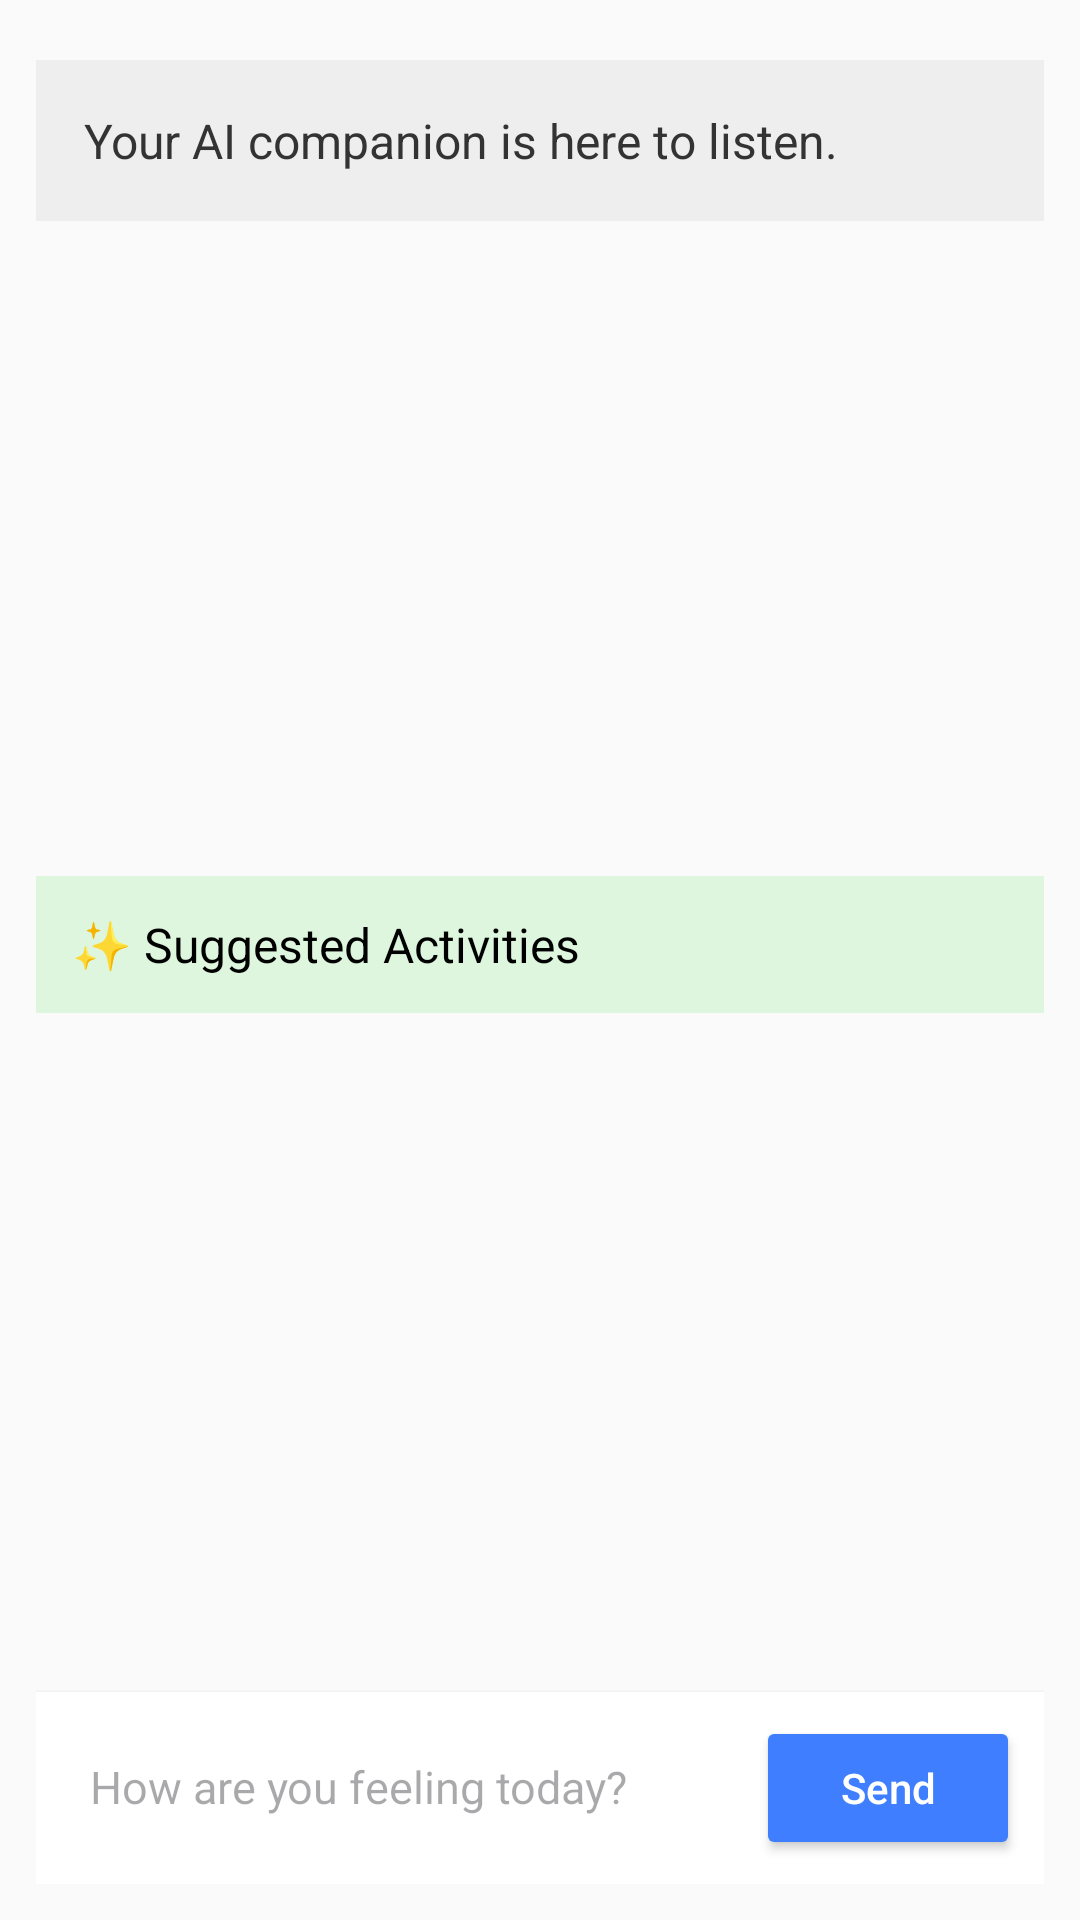

Reconstruct the res/layout file that produces this screen, plus the resources it refers to.
<!-- AndroidManifest.xml: application theme Theme.MentalHealthCompanionApp -->
<!-- res/layout/activity_chatbot.xml -->
<?xml version="1.0" encoding="utf-8"?>
<androidx.constraintlayout.widget.ConstraintLayout
    xmlns:android="http://schemas.android.com/apk/res/android"
    xmlns:app="http://schemas.android.com/apk/res-auto"
    android:id="@+id/chatbotLayout"
    android:layout_width="match_parent"
    android:layout_height="match_parent"
    android:background="#FAFAFA"
    android:padding="12dp">


    <TextView
        android:id="@+id/tvChatFeedback"
        android:layout_width="0dp"
        android:layout_height="wrap_content"
        android:text="Your AI companion is here to listen."
        android:textSize="16sp"
        android:textColor="#333333"
        android:background="#EEEEEE"
        android:padding="16dp"
        android:layout_marginBottom="8dp"
        android:layout_marginTop="8dp"
        app:layout_constraintTop_toTopOf="parent"
        app:layout_constraintStart_toStartOf="parent"
        app:layout_constraintEnd_toEndOf="parent" />

    <TextView
        android:id="@+id/tvSuggestions"
        android:layout_width="0dp"
        android:layout_height="wrap_content"
        android:text="✨ Suggested Activities"
        android:textColor="#000000"
        android:textSize="16sp"
        android:background="#DDF6DD"
        android:padding="12dp"
        android:layout_marginBottom="8dp"
        app:layout_constraintTop_toBottomOf="@id/tvChatFeedback"
        app:layout_constraintStart_toStartOf="parent"
        app:layout_constraintEnd_toEndOf="parent"
        app:layout_constraintBottom_toTopOf="@+id/inputContainer" />

    <LinearLayout
        android:id="@+id/inputContainer"
        android:layout_width="0dp"
        android:layout_height="wrap_content"
        android:orientation="horizontal"
        android:background="#FFFFFF"
        android:padding="8dp"
        android:elevation="2dp"
        app:layout_constraintBottom_toBottomOf="parent"
        app:layout_constraintStart_toStartOf="parent"
        app:layout_constraintEnd_toEndOf="parent">


        <EditText
            android:id="@+id/etUserInput"
            android:layout_width="0dp"
            android:layout_height="wrap_content"
            android:layout_weight="1"
            android:hint="How are you feeling today?"
            android:minLines="1"
            android:maxLines="4"
            android:inputType="textMultiLine"
            android:gravity="top|start"
            android:background="@drawable/bg_edittext_gpt"
            android:padding="10dp"
            android:textColor="#000000"
            android:textSize="15sp" />


        <Button
            android:id="@+id/btnTalkToBot"
            android:layout_width="wrap_content"
            android:layout_height="wrap_content"
            android:text="Send"
            android:textAllCaps="false"
            android:backgroundTint="#3E7EFF"
            android:textColor="#FFFFFF"
            android:paddingLeft="16dp"
            android:paddingRight="16dp"
            android:layout_marginStart="8dp" />
    </LinearLayout>

</androidx.constraintlayout.widget.ConstraintLayout>
<!-- resources referenced by this layout -->
<resources>
  <style name="Theme.MentalHealthCompanionApp" parent="Base.Theme.MentalHealthCompanionApp" />
  <style name="Base.Theme.MentalHealthCompanionApp" parent="Theme.Material3.DayNight.NoActionBar">
          
          
      </style>
</resources>
